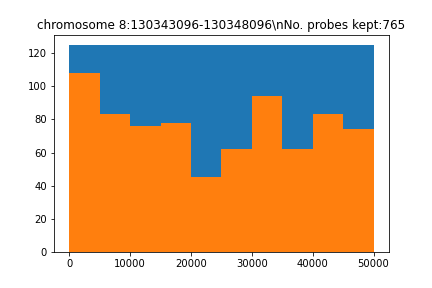

The table this chart was drawn from, first rows:
seq, name, gc, genome, local_genome, pb_index, reg_index, reg_name, repetitive, tm, top_transcriptome, transcriptome
b'ACTTAAACACGTTTAAATTCAATTATGTGAAATGTGGC…, chr7_54873208_54923208_50kb_pb_10, 0.275, 66.0, 24.0, 10, 0, chromosome 8:130343096-130348096, 2.0, 70.66, 4.0, 6.0
b'ACGCCATTATGATGTTTTATGATGCCCTTAGTCGGAGT…, chr7_54873208_54923208_50kb_pb_50, 0.425, 39.0, 24.0, 50, 0, chromosome 8:130343096-130348096, 0.0, 77.14, 0.0, 3.0
b'GGTAAGGGAGATAAAATTTCCATTGAACGCCATGTTCA…, chr7_54873208_54923208_50kb_pb_90, 0.4, 46.0, 24.0, 90, 0, chromosome 8:130343096-130348096, 0.0, 75.1, 3.0, 4.0
b'GTGAACTGAGGATCTTGGCCATTATCAATAATACCTCA…, chr7_54873208_54923208_50kb_pb_155, 0.4, 56.0, 24.0, 155, 0, chromosome 8:130343096-130348096, 2.0, 74.09, 4.0, 16.0
b'TGTTGAGGGAAATAGAGAGTACCTGAATTGTAGATTAG…, chr7_54873208_54923208_50kb_pb_195, 0.35, 31.0, 24.0, 195, 0, chromosome 8:130343096-130348096, 2.0, 72.46, 1.0, 3.0
b'TTTACTGAGACATGCGTGACCTTGGTTTATATTGTTGA…, chr7_54873208_54923208_50kb_pb_235, 0.35, 31.0, 24.0, 235, 0, chromosome 8:130343096-130348096, 0.0, 73.33, 1.0, 2.0
b'GTTGTGAGACAAGAAGTTCTAAGAGTTGTTTACTCCCA…, chr7_54873208_54923208_50kb_pb_275, 0.4, 41.0, 24.0, 275, 0, chromosome 8:130343096-130348096, 0.0, 73.05, 2.0, 8.0
b'TGGCCATCAAGTTTAGCCAATGGCAACAAAATTTTTTT…, chr7_54873208_54923208_50kb_pb_328, 0.325, 91.0, 24.0, 328, 0, chromosome 8:130343096-130348096, 1.0, 74.68, 1.0, 15.0
b'GATCATGGACAATGGCCAAGGATCTATAAGAATGTGCA…, chr7_54873208_54923208_50kb_pb_368, 0.45, 26.0, 24.0, 368, 0, chromosome 8:130343096-130348096, 1.0, 76.68, 0.0, 0.0
b'TCCAACAGCCACCCTTACCCGCACATTCTGTTGTTGTT…, chr7_54873208_54923208_50kb_pb_698, 0.5, 54.0, 24.0, 698, 0, chromosome 8:130343096-130348096, 2.0, 81.76, 3.0, 6.0
b'CAGAGCATCAGTGCTAAGATGCCAACCTGAAGTTCAGC…, chr7_54873208_54923208_50kb_pb_738, 0.5, 41.0, 24.0, 738, 0, chromosome 8:130343096-130348096, 0.0, 79.14, 4.0, 8.0
b'ATTGAACTGAACATTCAGTCCCGGACTTTATCCAAGAC…, chr7_54873208_54923208_50kb_pb_778, 0.425, 36.0, 24.0, 778, 0, chromosome 8:130343096-130348096, 0.0, 75.77, 0.0, 0.0
b'TGATTAAGGGATGGCCAGCAGCAACACTCAACAGGCTC…, chr7_54873208_54923208_50kb_pb_818, 0.5, 35.0, 24.0, 818, 0, chromosome 8:130343096-130348096, 1.0, 80.92, 2.0, 4.0
b'GCATGTGTCATGTTGATGATGCTGTCCATAAAGTATAT…, chr7_54873208_54923208_50kb_pb_858, 0.35, 40.0, 24.0, 858, 0, chromosome 8:130343096-130348096, 1.0, 72.26, 1.0, 4.0
b'GCTCCCTTTCTTATTTACTCAGGGGACCCCCAAGTGAC…, chr7_54873208_54923208_50kb_pb_898, 0.525, 40.0, 24.0, 898, 0, chromosome 8:130343096-130348096, 0.0, 82.49, 0.0, 0.0
b'ATGAGTCCAAGAGAGGGATGATTTCCTCCAGGCCTATA…, chr7_54873208_54923208_50kb_pb_938, 0.475, 77.0, 24.0, 938, 0, chromosome 8:130343096-130348096, 1.0, 78.32, 0.0, 14.0
b'GTAAATGACTGAGGACAAGGCGAAGCTGCTTTCTCCTG…, chr7_54873208_54923208_50kb_pb_978, 0.5, 40.0, 24.0, 978, 0, chromosome 8:130343096-130348096, 1.0, 79.22, 2.0, 6.0
b'AAGTTGATATGCCAGATGTCACAGATCTTGCTTTATCC…, chr7_54873208_54923208_50kb_pb_1018, 0.375, 36.0, 24.0, 1018, 0, chromosome 8:130343096-130348096, 0.0, 73.78, 0.0, 3.0
b'TTTAGCAAGGTTTCAGTGGCCATGCCAAGCCTGCAGGG…, chr7_54873208_54923208_50kb_pb_1075, 0.525, 46.0, 24.0, 1075, 0, chromosome 8:130343096-130348096, 0.0, 83.7, 4.0, 10.0
b'TCCAAGGCATAGTGAGAAGCTCAGGGCCTGTGAGAGCC…, chr7_54873208_54923208_50kb_pb_1127, 0.55, 66.0, 24.0, 1127, 0, chromosome 8:130343096-130348096, 1.0, 82.77, 4.0, 19.0
b'TGCCCAGAAAAACCCAATGTGCAGCCCAATACAGCTAA…, chr7_54873208_54923208_50kb_pb_1167, 0.475, 42.0, 24.0, 1167, 0, chromosome 8:130343096-130348096, 1.0, 80.39, 1.0, 2.0
b'GTGTAAAGCACGGGGCTCAGGAAGGCAGAAGCCCAGGA…, chr7_54873208_54923208_50kb_pb_1207, 0.6, 64.0, 24.0, 1207, 0, chromosome 8:130343096-130348096, 1.0, 84.81, 1.0, 13.0
b'AACTTAGGGCCATTCTGGCCAGACTCCAGGAGGCAGCA…, chr7_54873208_54923208_50kb_pb_1247, 0.55, 50.0, 24.0, 1247, 0, chromosome 8:130343096-130348096, 0.0, 84.21, 2.0, 7.0
b'AGGCTGCACAAGCTCTACAATGAAGGAGTCTCTGGGGT…, chr7_54873208_54923208_50kb_pb_1289, 0.55, 42.0, 24.0, 1289, 0, chromosome 8:130343096-130348096, 1.0, 81.82, 1.0, 8.0
b'TACATGTTCAAATGGCAACAAAACAGGCACTCCAATCA…, chr7_54873208_54923208_50kb_pb_1329, 0.4, 54.0, 24.0, 1329, 0, chromosome 8:130343096-130348096, 2.0, 76.32, 3.0, 8.0
b'CTAGAGCCTTTTGTTGTAGGAGGTCTCGTTCAAAGTGG…, chr7_54873208_54923208_50kb_pb_1369, 0.5, 27.0, 24.0, 1369, 0, chromosome 8:130343096-130348096, 0.0, 78.89, 0.0, 1.0
b'ATGAAACCCAAACCCAGAAATTCCTAAAAGATGCCAAA…, chr7_54873208_54923208_50kb_pb_1452, 0.375, 63.0, 24.0, 1452, 0, chromosome 8:130343096-130348096, 2.0, 76.08, 3.0, 6.0
b'GTTCTAACATTGTGGGGGCTGACAGTGTCAATTGTTGT…, chr7_54873208_54923208_50kb_pb_1492, 0.425, 32.0, 24.0, 1492, 0, chromosome 8:130343096-130348096, 0.0, 76.75, 0.0, 1.0
b'CTTGACAGTTTCAAGGATGAAGTAGCCCTCAAATGATC…, chr7_54873208_54923208_50kb_pb_1532, 0.4, 45.0, 24.0, 1532, 0, chromosome 8:130343096-130348096, 2.0, 74.36, 4.0, 8.0
b'ATAAAGCCCAGACATTTTGCTAAGGCGGAAGGGTCTTG…, chr7_54873208_54923208_50kb_pb_1572, 0.45, 41.0, 24.0, 1572, 0, chromosome 8:130343096-130348096, 2.0, 79.48, 2.0, 4.0
b'CCATGTGTGGGACGGTAGTGCATTCTTTTCTGTGAGCT…, chr7_54873208_54923208_50kb_pb_1612, 0.5, 41.0, 24.0, 1612, 0, chromosome 8:130343096-130348096, 1.0, 79.29, 4.0, 6.0
b'TTATGAATATTTGTATGTCCTGAATAAGTGTGTCAGAT…, chr7_54873208_54923208_50kb_pb_1653, 0.3, 71.0, 24.0, 1653, 0, chromosome 8:130343096-130348096, 1.0, 70.07, 4.0, 15.0
b'GGTGTGATGTTGCATTGGTGACTTTCTTCTCCAAAGAG…, chr7_54873208_54923208_50kb_pb_1693, 0.425, 55.0, 24.0, 1693, 0, chromosome 8:130343096-130348096, 2.0, 75.51, 2.0, 5.0
b'TCCTGGAGAAAGGTGGCTATAGCTAAGATCTTTCCTGC…, chr7_54873208_54923208_50kb_pb_1738, 0.45, 45.0, 24.0, 1738, 0, chromosome 8:130343096-130348096, 0.0, 78.13, 2.0, 6.0
b'AGACAGGCTGTATGATGGTTGCGACAAAGACTGCATGA…, chr7_54873208_54923208_50kb_pb_1778, 0.475, 30.0, 24.0, 1778, 0, chromosome 8:130343096-130348096, 0.0, 77.77, 1.0, 1.0
b'GTCAGGACAAAGACAGACTGTGTGATGGTTGGGCTGTT…, chr7_54873208_54923208_50kb_pb_1818, 0.5, 53.0, 24.0, 1818, 0, chromosome 8:130343096-130348096, 2.0, 79.02, 5.0, 6.0
b'GGTACCTCATGGGCAGCTGGGTAACGGTGCATTGTGTC…, chr7_54873208_54923208_50kb_pb_1858, 0.6, 38.0, 24.0, 1858, 0, chromosome 8:130343096-130348096, 0.0, 85.4, 0.0, 6.0
b'CTTGAAGTTGAAGGCCACCGAGAGGCTGTTGCAACAGA…, chr7_54873208_54923208_50kb_pb_1898, 0.525, 36.0, 24.0, 1898, 0, chromosome 8:130343096-130348096, 1.0, 79.87, 2.0, 2.0
b'CAGAACAGAACATACCAGCCAAAGTTACGATTGTATGC…, chr7_54873208_54923208_50kb_pb_1938, 0.4, 26.0, 24.0, 1938, 0, chromosome 8:130343096-130348096, 0.0, 74.82, 0.0, 0.0
b'TTTTCCAGTTGCTCATTGGATGAAGTCAGTAATTTTAG…, chr7_54873208_54923208_50kb_pb_1978, 0.325, 40.0, 24.0, 1978, 0, chromosome 8:130343096-130348096, 2.0, 72.04, 4.0, 7.0
b'ACACTGAATATGGGGATTATAATGGGTAGAATCACGGC…, chr7_54873208_54923208_50kb_pb_2018, 0.4, 51.0, 24.0, 2018, 0, chromosome 8:130343096-130348096, 0.0, 76.71, 2.0, 7.0
b'ACCTGAAAAAAATGAATGGTGTCTCACAGTGAATTCTT…, chr7_54873208_54923208_50kb_pb_2058, 0.325, 65.0, 24.0, 2058, 0, chromosome 8:130343096-130348096, 0.0, 71.9, 3.0, 15.0
b'TTAAGAATAGGCTAAATTGAACCAAAATAGGACTTTGA…, chr7_54873208_54923208_50kb_pb_2098, 0.275, 40.0, 24.0, 2098, 0, chromosome 8:130343096-130348096, 0.0, 70.37, 4.0, 6.0
b'GTCCTATTTATAGGACTTTGATCCTTGAAGGTCCTGAT…, chr7_54873208_54923208_50kb_pb_2138, 0.375, 42.0, 24.0, 2138, 0, chromosome 8:130343096-130348096, 1.0, 73.63, 0.0, 7.0
b'AATTTATTTGGAGCTGTGGTAACAATTATGATAGATGG…, chr7_54873208_54923208_50kb_pb_2178, 0.325, 36.0, 24.0, 2178, 0, chromosome 8:130343096-130348096, 0.0, 72.86, 0.0, 1.0
b'ACAAACCCATAGGGTCACATTCTATCATGCCAATTCTA…, chr7_54873208_54923208_50kb_pb_2218, 0.4, 28.0, 24.0, 2218, 0, chromosome 8:130343096-130348096, 0.0, 75.49, 2.0, 2.0
b'TGCCAAAGACTGAATTTAATTCCAGTGTATTACTCATT…, chr7_54873208_54923208_50kb_pb_2258, 0.35, 58.0, 24.0, 2258, 0, chromosome 8:130343096-130348096, 0.0, 72.88, 3.0, 11.0
b'TTGCCTTAAAATATCCCATAGCAGGTATTGACACTCTG…, chr7_54873208_54923208_50kb_pb_2298, 0.4, 54.0, 24.0, 2298, 0, chromosome 8:130343096-130348096, 0.0, 75.28, 0.0, 7.0
b'GGAATTTAGGCAAAGCAATAGTTCTGATTGCTTTAAGG…, chr7_54873208_54923208_50kb_pb_2356, 0.375, 50.0, 24.0, 2356, 0, chromosome 8:130343096-130348096, 2.0, 73.78, 2.0, 7.0
b'CTTTTATTTTATACTTGCAGTTCCTCTAAGAGTATAGA…, chr7_54873208_54923208_50kb_pb_2412, 0.325, 57.0, 24.0, 2412, 0, chromosome 8:130343096-130348096, 0.0, 70.02, 1.0, 7.0
b'AGTAATTTGACATCCAGTATAGATTAAGGCGATGAAGG…, chr7_54873208_54923208_50kb_pb_2528, 0.35, 35.0, 24.0, 2528, 0, chromosome 8:130343096-130348096, 2.0, 73.24, 3.0, 3.0
b'TACCAGTTGCAGCACTTCAGCAGAGATTAATTTGGAAC…, chr7_54873208_54923208_50kb_pb_2568, 0.425, 36.0, 24.0, 2568, 0, chromosome 8:130343096-130348096, 0.0, 76.95, 0.0, 3.0
b'ATACTGTAGAGGCACAAAATCCATTCAGTACCTCTTTT…, chr7_54873208_54923208_50kb_pb_2608, 0.35, 41.0, 24.0, 2608, 0, chromosome 8:130343096-130348096, 0.0, 73.22, 0.0, 4.0
b'TTTGATCCAACTGCAGATCTGAAATTTACTGAGAATAT…, chr7_54873208_54923208_50kb_pb_2657, 0.3, 64.0, 24.0, 2657, 0, chromosome 8:130343096-130348096, 0.0, 70.09, 5.0, 7.0
b'TTGTGGTACAGAGTCAAAGATTCAGGTCCAAACTCTAG…, chr7_54873208_54923208_50kb_pb_2697, 0.425, 50.0, 24.0, 2697, 0, chromosome 8:130343096-130348096, 0.0, 76.22, 3.0, 9.0
b'CCAGGTCTAGTTCCAGGCTTAATATCCAAGTGCAAGGT…, chr7_54873208_54923208_50kb_pb_2737, 0.45, 32.0, 24.0, 2737, 0, chromosome 8:130343096-130348096, 0.0, 78, 1.0, 2.0
b'TTTTAGGTCATGCCCAAGAAACTTAAAATCCCAGGTCC…, chr7_54873208_54923208_50kb_pb_2793, 0.4, 45.0, 24.0, 2793, 0, chromosome 8:130343096-130348096, 0.0, 77.46, 3.0, 5.0
b'CATATCCAAAATTAAATCCAGTTTCAAGTCTAAGGTCC…, chr7_54873208_54923208_50kb_pb_2850, 0.35, 70.0, 24.0, 2850, 0, chromosome 8:130343096-130348096, 2.0, 72, 3.0, 19.0
b'ATCTGACTGCCTGATCCCAAGGTAAGCAGCAGTTACAA…, chr7_54873208_54923208_50kb_pb_2890, 0.5, 41.0, 24.0, 2890, 0, chromosome 8:130343096-130348096, 0.0, 79.76, 1.0, 4.0
b'TTTACCTCCAAGATCCTAGAAATAGGTCCAAAATCCAG…, chr7_54873208_54923208_50kb_pb_2930, 0.4, 37.0, 24.0, 2930, 0, chromosome 8:130343096-130348096, 0.0, 76.39, 0.0, 7.0
... 705 more rows
